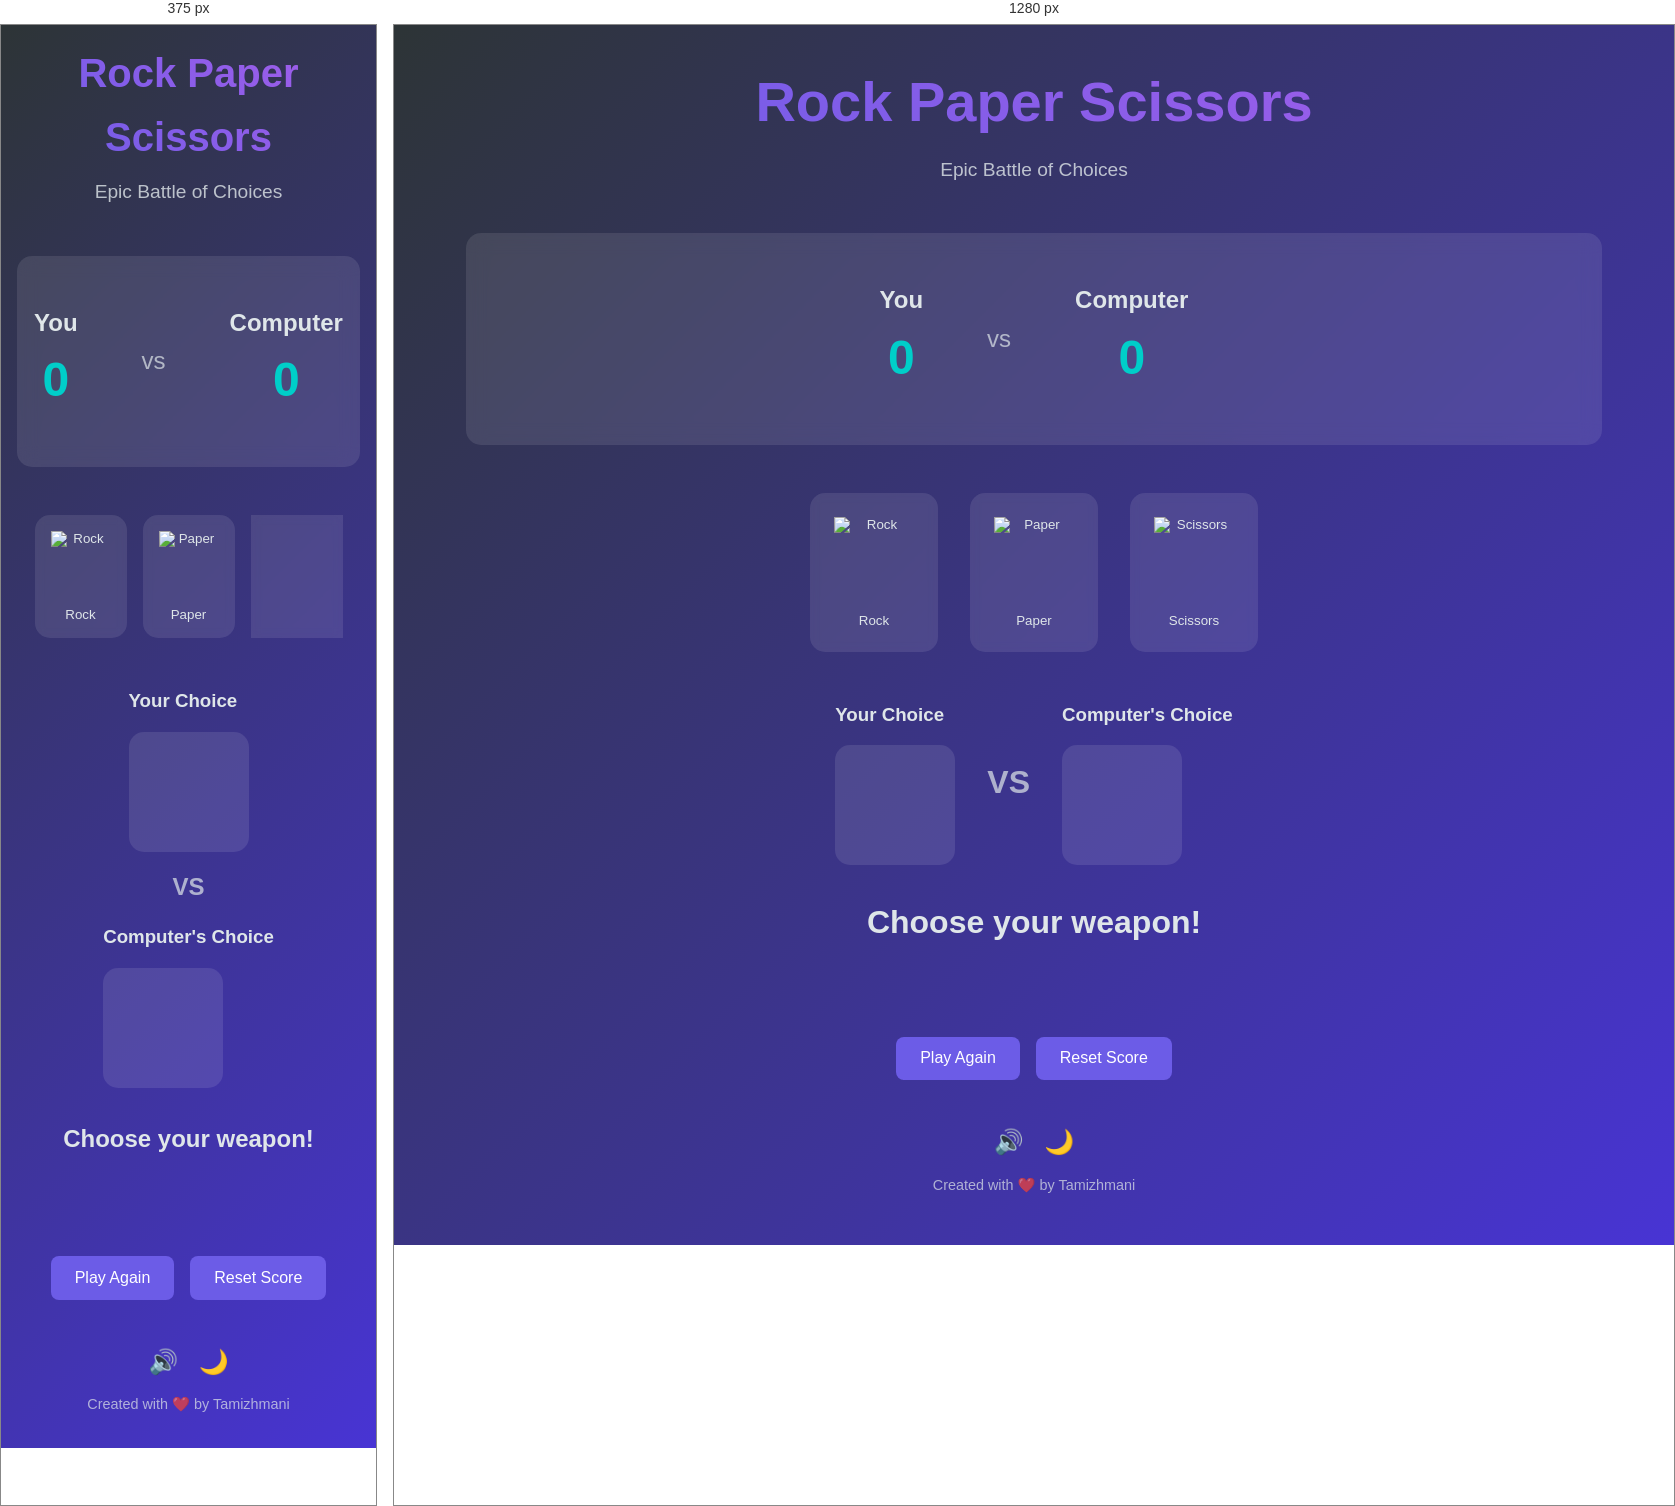
Rendered at 375 px and 1280 px, left to right.

<!-- file: index.html -->
<!DOCTYPE html>
<html lang="en">

<head>
    <meta charset="UTF-8">
    <meta name="viewport" content="width=device-width, initial-scale=1.0">
    <title>Rock Paper Scissors | Epic Battle</title>
    <link rel="preconnect" href="https://fonts.googleapis.com">
    <link rel="preconnect" href="https://fonts.gstatic.com" crossorigin>
    <link href="https://fonts.googleapis.com/css2?family=Poppins:wght@400;500;600;700&display=swap" rel="stylesheet">
    <link rel="stylesheet" href="style.css">
</head>

<body>
    <div class="app-container">
        <header>
            <h1>Rock Paper Scissors</h1>
            <p class="subtitle">Epic Battle of Choices</p>
        </header>

        <main>
            <section class="scoreboard">
                <div class="score-container player">
                    <h2>You</h2>
                    <p class="score" id="playerScore">0</p>
                </div>
                <div class="score-divider">vs</div>
                <div class="score-container computer">
                    <h2>Computer</h2>
                    <p class="score" id="computerScore">0</p>
                </div>
            </section>

            <section class="game-area">
                <div class="choices">
                    <button class="choice-btn" data-choice="rock">
                        <img src="assets/rock.png" alt="Rock" class="choice-icon">
                        <span>Rock</span>
                    </button>
                    <button class="choice-btn" data-choice="paper">
                        <img src="assets/paper.png" alt="Paper" class="choice-icon">
                        <span>Paper</span>
                    </button>
                    <button class="choice-btn" data-choice="scissors">
                        <img src="assets/scissors.png" alt="Scissors" class="choice-icon">
                        <span>Scissors</span>
                    </button>
                </div>

                <div class="result-area">
                    <div class="battle-display">
                        <div class="player-choice">
                            <h3>Your Choice</h3>
                            <div class="choice-display" id="playerChoiceDisplay"></div>
                        </div>
                        <div class="vs-display">VS</div>
                        <div class="computer-choice">
                            <h3>Computer's Choice</h3>
                            <div class="choice-display" id="computerChoiceDisplay"></div>
                        </div>
                    </div>
                    <div class="result-message" id="resultMessage">
                        Choose your weapon!
                    </div>
                    <div class="game-tip" id="gameTip"></div>
                </div>
            </section>

            <section class="controls">
                <button id="playAgain" class="control-btn">Play Again</button>
                <button id="resetScore" class="control-btn">Reset Score</button>
            </section>
        </main>

        <footer>
            <div class="settings">
                <button id="toggleSound" class="settings-btn" aria-label="Toggle Sound">
                    🔊
                </button>
                <button id="toggleTheme" class="settings-btn" aria-label="Toggle Theme">
                    🌙
                </button>
            </div>
            <p class="copyright">Created with ❤️ by Tamizhmani</p>
        </footer>
    </div>

    <script src="script.js"></script>
</body>

</html>

/* @media block from style.css */
@media (max-width: 768px) {
  .app-container {
    padding: 1rem;
  }

  h1 {
    font-size: 2.5rem;
  }

  .choices {
    gap: 1rem;
  }

  .choice-btn {
    padding: 1rem;
  }

  .choice-icon {
    width: 60px;
    height: 60px;
  }

  .battle-display {
    flex-direction: column;
    gap: 1rem;
  }

  .vs-display {
    font-size: 1.5rem;
  }

  .result-message {
    font-size: 1.5rem;
  }
}